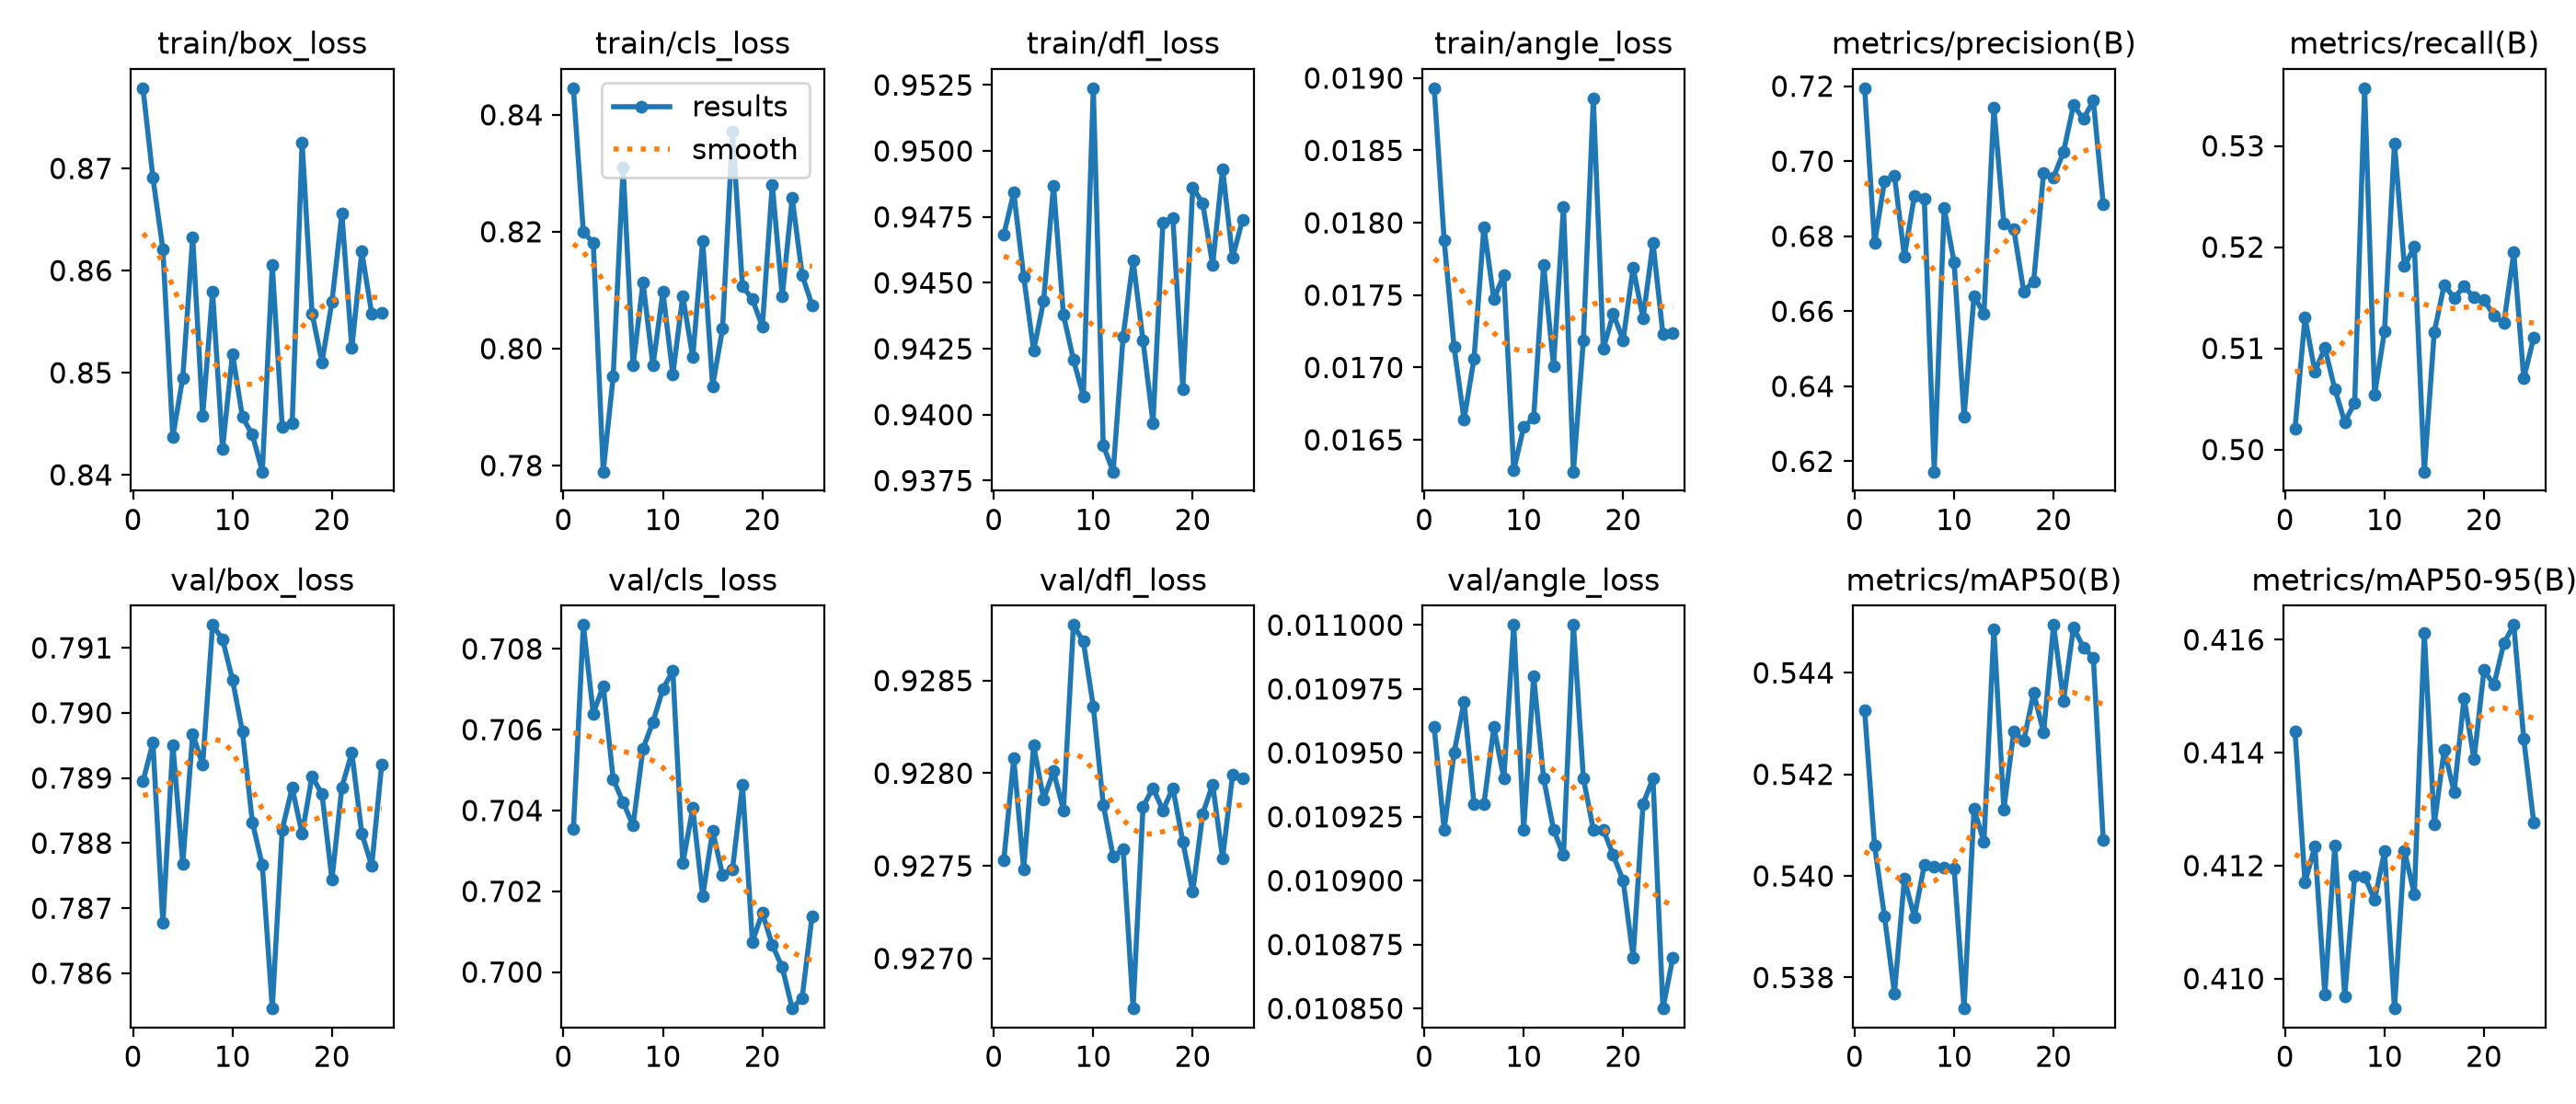

The table this chart was drawn from, first rows:
epoch, time, train/box_loss, train/cls_loss, train/dfl_loss, train/angle_loss, metrics/precision(B), metrics/recall(B), metrics/mAP50(B), metrics/mAP50-95(B), val/box_loss, val/cls_loss, val/dfl_loss, val/angle_loss, lr/pg0, lr/pg1, lr/pg2, lr/pg3, lr/pg4, lr/pg5, lr/pg6, lr/pg7
1, 58.77, 0.8779, 0.8446, 0.9468, 0.01893, 0.7195, 0.5021, 0.5433, 0.4144, 0.789, 0.7035, 0.9275, 0.01096, 0.00063, 0.00021, 0.00063, 0.00021, 0.00066, 0.00024, 0.00063, 0.00021
2, 92.91, 0.8691, 0.8199, 0.9484, 0.01788, 0.6781, 0.5131, 0.5406, 0.4117, 0.7895, 0.7086, 0.9281, 0.01092, 0.0008982, 0.0002994, 0.0008982, 0.0002994, 0.0008982, 0.0002994, 0.0008982, 0.0002994
3, 125.3, 0.8621, 0.8181, 0.9452, 0.01714, 0.6947, 0.5077, 0.5392, 0.4123, 0.7868, 0.7064, 0.9275, 0.01095, 0.0008929, 0.0002976, 0.0008929, 0.0002976, 0.0008929, 0.0002976, 0.0008929, 0.0002976
4, 158.9, 0.8437, 0.779, 0.9424, 0.01664, 0.6962, 0.5101, 0.5377, 0.4097, 0.7895, 0.7071, 0.9282, 0.01097, 0.0008842, 0.0002947, 0.0008842, 0.0002947, 0.0008842, 0.0002947, 0.0008842, 0.0002947
5, 192.1, 0.8495, 0.7952, 0.9443, 0.01706, 0.6746, 0.506, 0.5399, 0.4123, 0.7877, 0.7048, 0.9279, 0.01093, 0.0008722, 0.0002907, 0.0008722, 0.0002907, 0.0008722, 0.0002907, 0.0008722, 0.0002907
6, 225.4, 0.8633, 0.831, 0.9487, 0.01797, 0.6907, 0.5027, 0.5392, 0.4097, 0.7897, 0.7042, 0.928, 0.01093, 0.000857, 0.0002857, 0.000857, 0.0002857, 0.000857, 0.0002857, 0.000857, 0.0002857
7, 259.3, 0.8457, 0.7971, 0.9438, 0.01747, 0.69, 0.5046, 0.5402, 0.4118, 0.7892, 0.7036, 0.9278, 0.01096, 0.000839, 0.0002797, 0.000839, 0.0002797, 0.000839, 0.0002797, 0.000839, 0.0002797
8, 292.7, 0.8579, 0.8113, 0.9421, 0.01764, 0.6172, 0.5357, 0.5402, 0.4118, 0.7913, 0.7055, 0.9288, 0.01094, 0.0008184, 0.0002728, 0.0008184, 0.0002728, 0.0008184, 0.0002728, 0.0008184, 0.0002728
9, 325.1, 0.8426, 0.7971, 0.9407, 0.01629, 0.6874, 0.5054, 0.5402, 0.4114, 0.7911, 0.7062, 0.9287, 0.011, 0.0007956, 0.0002652, 0.0007956, 0.0002652, 0.0007956, 0.0002652, 0.0007956, 0.0002652
10, 357.8, 0.8518, 0.8097, 0.9524, 0.01659, 0.6731, 0.5117, 0.5402, 0.4123, 0.7905, 0.707, 0.9284, 0.01092, 0.0007708, 0.0002569, 0.0007708, 0.0002569, 0.0007708, 0.0002569, 0.0007708, 0.0002569
11, 390.7, 0.8456, 0.7956, 0.9388, 0.01665, 0.6319, 0.5302, 0.5374, 0.4095, 0.7897, 0.7075, 0.9278, 0.01098, 0.0007445, 0.0002482, 0.0007445, 0.0002482, 0.0007445, 0.0002482, 0.0007445, 0.0002482
12, 424, 0.8439, 0.809, 0.9378, 0.01771, 0.664, 0.5181, 0.5413, 0.4123, 0.7883, 0.7027, 0.9275, 0.01094, 0.0007172, 0.0002391, 0.0007172, 0.0002391, 0.0007172, 0.0002391, 0.0007172, 0.0002391
13, 457.7, 0.8403, 0.7985, 0.943, 0.01701, 0.6594, 0.52, 0.5407, 0.4115, 0.7877, 0.7041, 0.9276, 0.01092, 0.0006891, 0.0002297, 0.0006891, 0.0002297, 0.0006891, 0.0002297, 0.0006891, 0.0002297
14, 490.6, 0.8605, 0.8185, 0.9458, 0.01811, 0.7143, 0.4978, 0.5449, 0.4161, 0.7855, 0.7019, 0.9267, 0.01091, 0.0006609, 0.0002203, 0.0006609, 0.0002203, 0.0006609, 0.0002203, 0.0006609, 0.0002203
15, 523.5, 0.8447, 0.7936, 0.9428, 0.01628, 0.6834, 0.5116, 0.5413, 0.4127, 0.7882, 0.7035, 0.9278, 0.011, 0.0006328, 0.0002109, 0.0006328, 0.0002109, 0.0006328, 0.0002109, 0.0006328, 0.0002109
16, 556.5, 0.845, 0.8034, 0.9397, 0.01719, 0.6818, 0.5163, 0.5429, 0.414, 0.7889, 0.7024, 0.9279, 0.01094, 0.0006055, 0.0002018, 0.0006055, 0.0002018, 0.0006055, 0.0002018, 0.0006055, 0.0002018
17, 589.6, 0.8726, 0.8371, 0.9473, 0.01886, 0.6653, 0.515, 0.5427, 0.4133, 0.7881, 0.7026, 0.9278, 0.01092, 0.0005792, 0.0001931, 0.0005792, 0.0001931, 0.0005792, 0.0001931, 0.0005792, 0.0001931
18, 622.3, 0.8558, 0.8107, 0.9475, 0.01713, 0.668, 0.5161, 0.5436, 0.415, 0.789, 0.7046, 0.9279, 0.01092, 0.0005544, 0.0001848, 0.0005544, 0.0001848, 0.0005544, 0.0001848, 0.0005544, 0.0001848
19, 655.2, 0.851, 0.8084, 0.941, 0.01737, 0.6969, 0.515, 0.5428, 0.4139, 0.7887, 0.7007, 0.9276, 0.01091, 0.0005316, 0.0001772, 0.0005316, 0.0001772, 0.0005316, 0.0001772, 0.0005316, 0.0001772
20, 688.6, 0.857, 0.8038, 0.9486, 0.01719, 0.6957, 0.5148, 0.5449, 0.4155, 0.7874, 0.7015, 0.9274, 0.0109, 0.000511, 0.0001703, 0.000511, 0.0001703, 0.000511, 0.0001703, 0.000511, 0.0001703
21, 721.4, 0.8656, 0.828, 0.948, 0.01769, 0.7025, 0.5132, 0.5434, 0.4152, 0.7889, 0.7007, 0.9278, 0.01087, 0.000493, 0.0001643, 0.000493, 0.0001643, 0.000493, 0.0001643, 0.000493, 0.0001643
22, 755.3, 0.8524, 0.8089, 0.9457, 0.01734, 0.7149, 0.5125, 0.5449, 0.4159, 0.7894, 0.7001, 0.9279, 0.01093, 0.0004778, 0.0001593, 0.0004778, 0.0001593, 0.0004778, 0.0001593, 0.0004778, 0.0001593
23, 788.4, 0.8619, 0.8258, 0.9493, 0.01786, 0.7113, 0.5195, 0.5445, 0.4163, 0.7882, 0.6991, 0.9275, 0.01094, 0.0004658, 0.0001553, 0.0004658, 0.0001553, 0.0004658, 0.0001553, 0.0004658, 0.0001553
24, 821.1, 0.8558, 0.8126, 0.946, 0.01723, 0.7161, 0.507, 0.5443, 0.4142, 0.7876, 0.6994, 0.928, 0.01085, 0.0004571, 0.0001524, 0.0004571, 0.0001524, 0.0004571, 0.0001524, 0.0004571, 0.0001524
25, 854.1, 0.8559, 0.8074, 0.9474, 0.01724, 0.6884, 0.5111, 0.5407, 0.4128, 0.7892, 0.7014, 0.928, 0.01087, 0.0004518, 0.0001506, 0.0004518, 0.0001506, 0.0004518, 0.0001506, 0.0004518, 0.0001506
